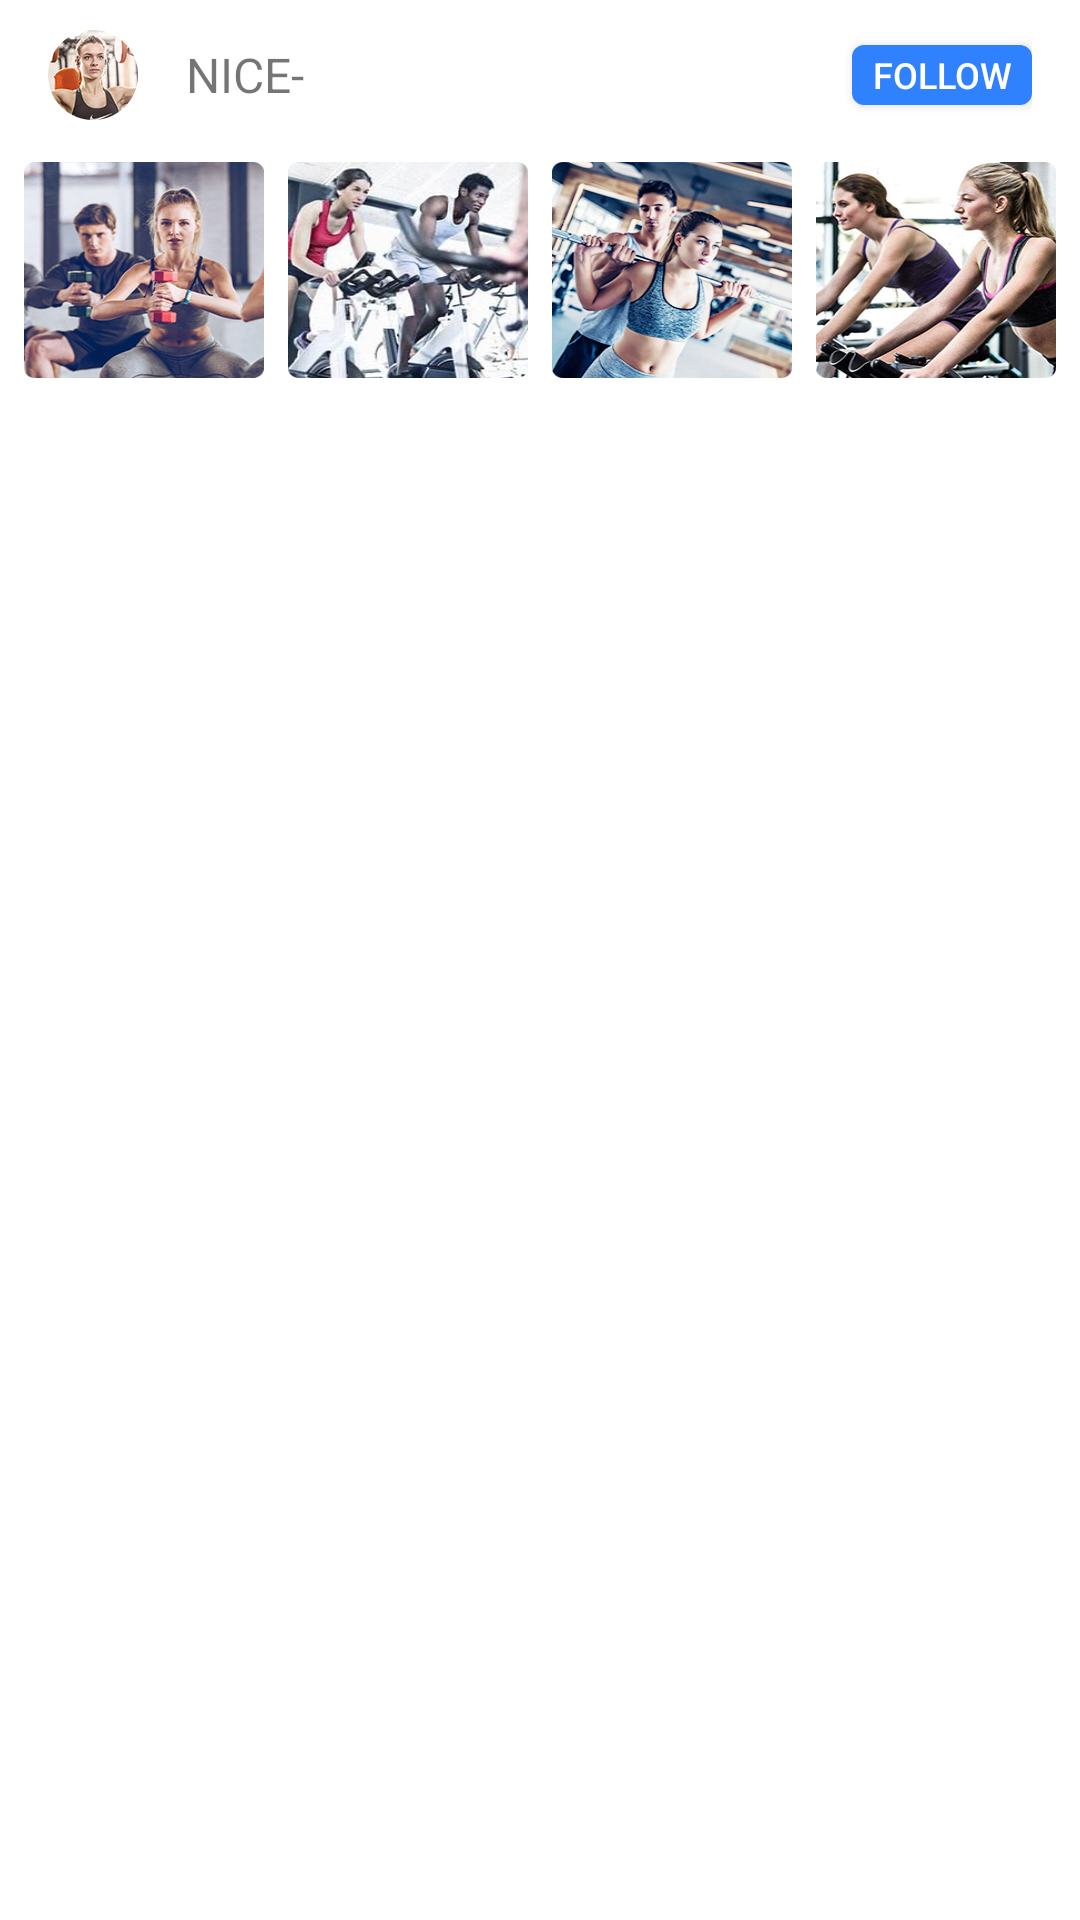

Layout XML and referenced resources for this Android screen:
<!-- AndroidManifest.xml: application theme AppTheme -->
<!-- res/layout/suggested_follow_list_item.xml -->
<?xml version="1.0" encoding="utf-8"?>
<LinearLayout
    xmlns:android="http://schemas.android.com/apk/res/android"
    android:orientation="vertical"
    android:layout_width="match_parent"
    android:layout_height="wrap_content"
    android:background="@color/colorWhite">

    <RelativeLayout
        android:layout_width="match_parent"
        android:layout_height="50dp"
        android:paddingTop="10dp"
        android:paddingBottom="10dp"
        android:paddingStart="16dp"
        android:paddingEnd="16dp">

        <ImageView
            android:id="@+id/follow_head"
            android:layout_width="30dp"
            android:layout_height="30dp"
            android:layout_alignParentStart="true"
            android:layout_centerVertical="true"
            android:scaleType="fitXY"
            android:src="@drawable/suggested_follow_head"/>

        <TextView
            android:id="@+id/follow_name"
            android:layout_width="wrap_content"
            android:layout_height="wrap_content"
            android:layout_toEndOf="@id/follow_head"
            android:layout_centerVertical="true"
            android:layout_marginStart="16dp"
            android:textSize="16sp"
            android:text="NICE-"/>

        <Button
            android:id="@+id/follow_button"
            android:layout_width="60dp"
            android:layout_height="20dp"
            android:layout_alignParentEnd="true"
            android:layout_centerVertical="true"
            android:background="@drawable/suggested_follows_button_background"
            android:textSize="12sp"
            android:textColor="@color/colorWhite"
            android:text="@string/follow"/>

    </RelativeLayout>

    <LinearLayout
        android:layout_width="match_parent"
        android:layout_height="wrap_content"
        android:paddingStart="4dp"
        android:paddingEnd="4dp"
        android:paddingBottom="8dp">

        <ImageView
            android:id="@+id/follow_pic1"
            android:layout_width="72dp"
            android:layout_height="72dp"
            android:layout_margin="4dp"
            android:layout_weight="1"
            android:scaleType="fitXY"
            android:src="@drawable/follows_pic1"/>

        <ImageView
            android:id="@+id/follow_pic2"
            android:layout_width="72dp"
            android:layout_height="72dp"
            android:layout_margin="4dp"
            android:layout_weight="1"
            android:scaleType="fitXY"
            android:src="@drawable/follows_pic2"/>

        <ImageView
            android:id="@+id/follow_pic3"
            android:layout_width="72dp"
            android:layout_height="72dp"
            android:layout_margin="4dp"
            android:layout_weight="1"
            android:scaleType="fitXY"
            android:src="@drawable/follows_pic3"/>

        <ImageView
            android:id="@+id/follow_pic4"
            android:layout_width="72dp"
            android:layout_height="72dp"
            android:layout_margin="4dp"
            android:layout_weight="1"
            android:scaleType="fitXY"
            android:src="@drawable/follows_pic4"/>

    </LinearLayout>

</LinearLayout>
<!-- resources referenced by this layout -->
<resources>
  <color name="colorWhite">#FFFFFF</color>
  <!-- drawable follows_pic1: png bitmap (drawable, 93707 bytes) -->
  <!-- drawable follows_pic2: png bitmap (drawable, 99571 bytes) -->
  <!-- drawable follows_pic3: png bitmap (drawable, 111963 bytes) -->
  <!-- drawable follows_pic4: png bitmap (drawable, 107918 bytes) -->
  <!-- drawable suggested_follow_head: png bitmap (drawable, 21448 bytes) -->
  <!-- drawable suggested_follows_button_background (drawable) -->
  <?xml version="1.0" encoding="utf-8"?>
  <shape xmlns:android="http://schemas.android.com/apk/res/android">
      <corners
          android:topLeftRadius="4dp"
          android:topRightRadius="4dp"
          android:bottomRightRadius="4dp"
          android:bottomLeftRadius="4dp"/>
      
      <solid android:color="@color/colorButtonBg"/>
  </shape>
  <string name="follow">follow</string>
  <style name="AppTheme" parent="Theme.AppCompat.Light.NoActionBar">
          
          <item name="colorPrimary">@color/colorPrimary</item>
          <item name="colorPrimaryDark">@color/colorPrimaryDark</item>
          <item name="colorAccent">@color/colorAccent</item>
      </style>
  <color name="colorButtonBg">#3081fd</color>
  <color name="colorPrimary">#3F51B5</color>
  <color name="colorPrimaryDark">#303F9F</color>
  <color name="colorAccent">#FF4081</color>
</resources>
